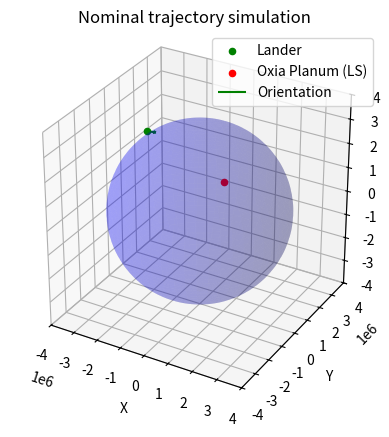

Python code for this plot:
import matplotlib.pyplot as plt
from mpl_toolkits.mplot3d import Axes3D
import numpy as np

def spherical_to_cartesian(radius, lon, lat):
    x = radius * np.cos(lon) * np.cos(lat)
    y = radius * np.sin(lon) * np.cos(lat)
    z = radius * np.sin(lat)
    return x, y, z

# Define the coordinates and orientation
coords = {
    "r": 3516200.00,
    "lon": -37.9,
    "lat": 21.25,
    "fpa": -13,
    "head": 100.823
}

# Define the spherical coordinates and orientation
eip_radius = 3516200.00
eip_lon = -37.9
eip_lat = 21.25
eip_fpa = -13
eip_head = 100.823

# Convert spherical coordinates to Cartesian coordinates
eip_x, eip_y, eip_z = spherical_to_cartesian(eip_radius, eip_lon, eip_lat)

target_radius = 3400000.00
target_lat = 0.3169343389*180/np.pi
target_lon = -0.4247084202*180/np.pi
# Convert spherical coordinates to Cartesian coordinates
target_x, target_y, target_z = spherical_to_cartesian(target_radius, target_lat, target_lon)

# Define sphere properties
radius = 3400000
center = (0, 0, 0)

# Create a 3D plot
fig = plt.figure()
ax = fig.add_subplot(111, projection='3d')

# Plot the object
ax.scatter(eip_x, eip_y, eip_z, color='g', label='Lander')
ax.scatter(target_x, target_y, target_z, color='r', label='Oxia Planum (LS)')

# Plot the sphere
u = np.linspace(0, 2 * np.pi, 100)
v = np.linspace(0, np.pi, 100)
x = center[0] + radius * np.outer(np.cos(u), np.sin(v))
y = center[1] + radius * np.outer(np.sin(u), np.sin(v))
z = center[2] + radius * np.outer(np.ones(np.size(u)), np.cos(v))
ax.plot_surface(x, y, z, color='b', alpha=0.2)

# Plot orientation
arrow_length = 500000
ax.quiver(eip_x, eip_y, eip_z,
          np.sin(eip_head) * np.cos(eip_fpa) * arrow_length,
          np.cos(eip_head) * np.cos(eip_fpa) * arrow_length,
          np.sin(eip_fpa) * arrow_length, color='g', label='Orientation')

# Set labels and title
ax.set_xlabel('X')
ax.set_ylabel('Y')
ax.set_zlabel('Z')
ax.set_title('Nominal trajectory simulation')

# Set equal aspect ratio
ax.set_box_aspect([1,1,1])

# Manually set axis limits
ax.set_xlim([-4000000, 4000000])
ax.set_ylim([-4000000, 4000000])
ax.set_zlim([-4000000, 4000000])

# Show legend
ax.legend()

# Show the plot
plt.show()